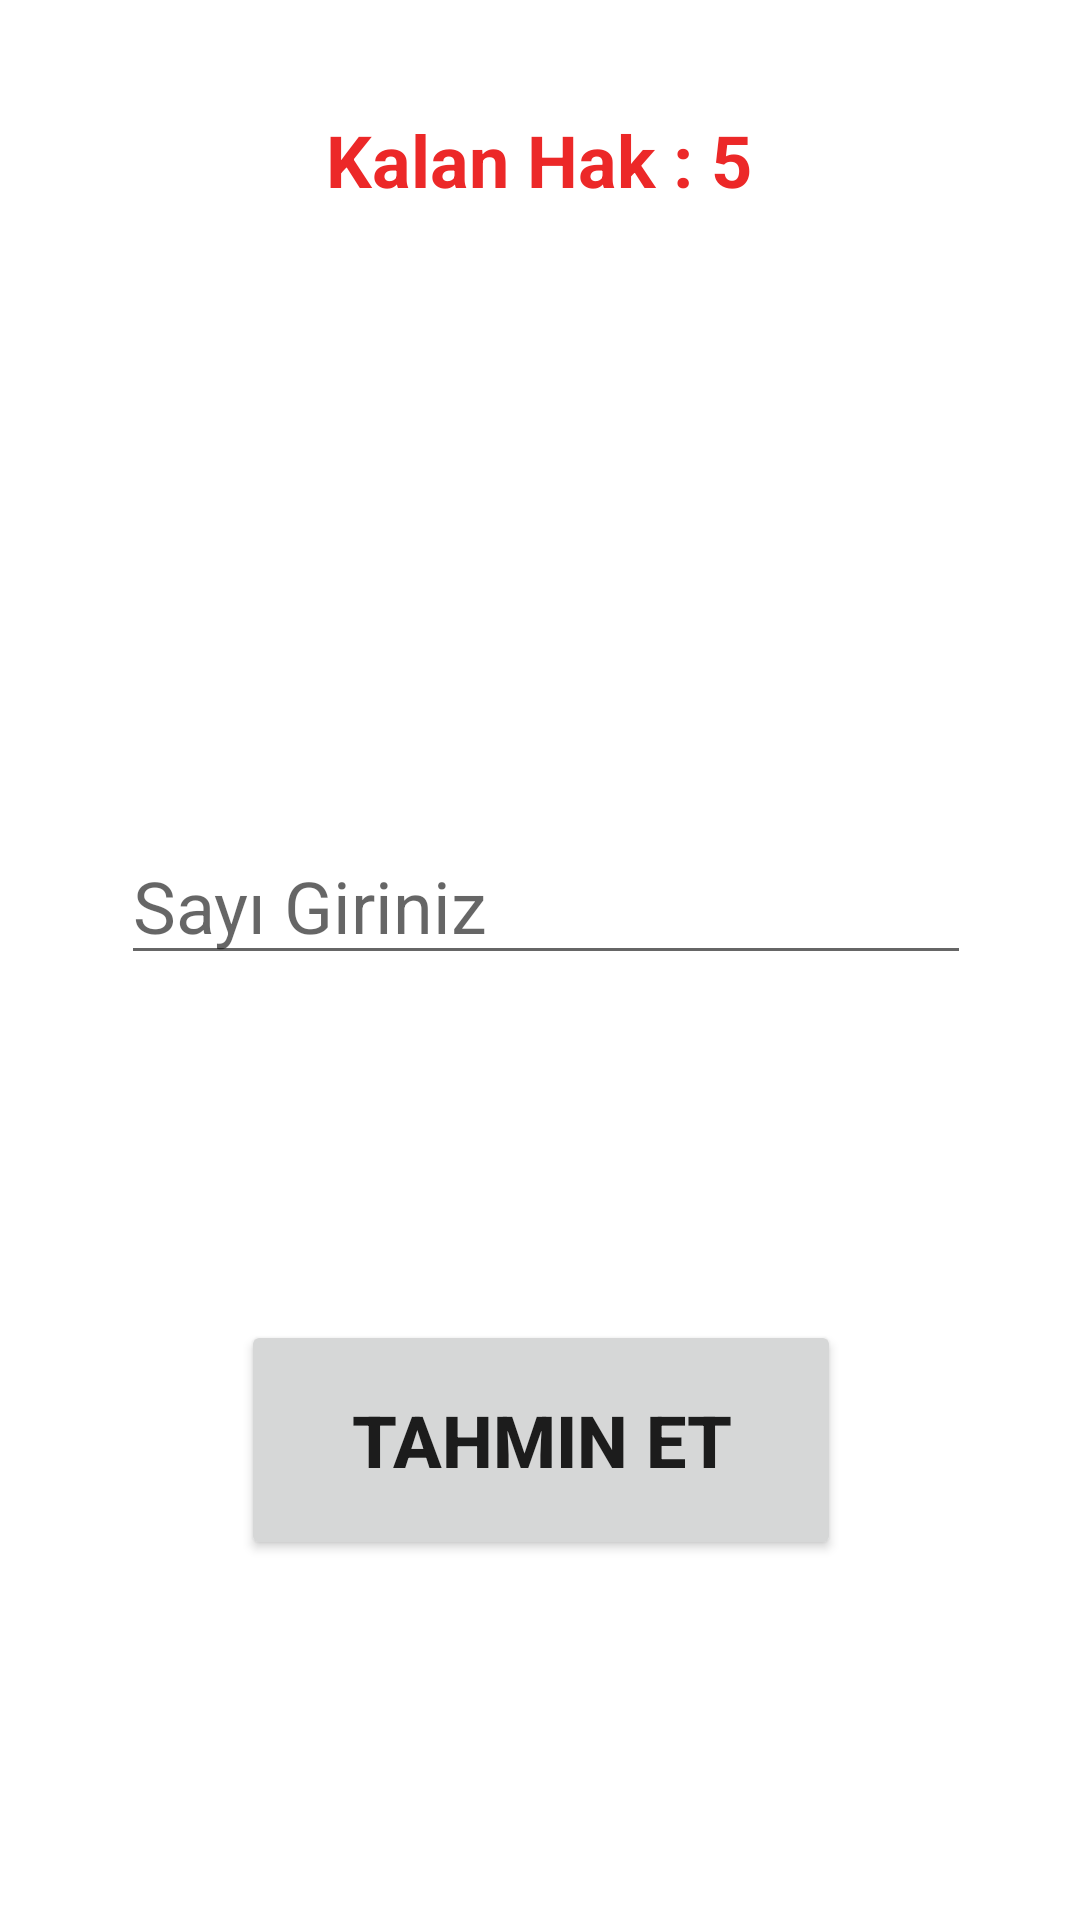

Here is an Android app screen rendered from its layout file. Give the layout XML and the strings, colors and styles it references.
<!-- AndroidManifest.xml: application theme Theme.SayiTahminEt -->
<!-- res/layout/activity_tahmin.xml -->
<?xml version="1.0" encoding="utf-8"?>
<androidx.constraintlayout.widget.ConstraintLayout xmlns:android="http://schemas.android.com/apk/res/android"
    xmlns:app="http://schemas.android.com/apk/res-auto"
    xmlns:tools="http://schemas.android.com/tools"
    android:layout_width="match_parent"
    android:layout_height="match_parent"
    tools:context=".TahminActivity">

    <TextView
        android:id="@+id/textViewKalanHak"
        android:layout_width="wrap_content"
        android:layout_height="wrap_content"
        android:layout_marginTop="37dp"
        android:text="Kalan Hak : 5"
        android:textColor="#EC2828"
        android:textSize="24sp"
        android:textStyle="bold"
        app:layout_constraintEnd_toEndOf="parent"
        app:layout_constraintHorizontal_bias="0.498"
        app:layout_constraintStart_toStartOf="parent"
        app:layout_constraintTop_toTopOf="parent" />

    <EditText
        android:id="@+id/textViewGirdi"
        android:layout_width="wrap_content"
        android:layout_height="wrap_content"
        android:layout_marginTop="132dp"
        android:ems="10"
        android:hint="Sayı Giriniz"
        android:inputType="textPersonName"
        android:textSize="24sp"
        app:layout_constraintEnd_toEndOf="parent"
        app:layout_constraintHorizontal_bias="0.527"
        app:layout_constraintStart_toStartOf="parent"
        app:layout_constraintTop_toBottomOf="@+id/textViewYardim" />

    <Button
        android:id="@+id/buttonTahmin"
        android:layout_width="200dp"
        android:layout_height="80dp"
        android:layout_marginBottom="120dp"
        android:text="Tahmin Et"
        android:textSize="24sp"
        android:textStyle="bold"
        app:layout_constraintBottom_toBottomOf="parent"
        app:layout_constraintEnd_toEndOf="parent"
        app:layout_constraintHorizontal_bias="0.502"
        app:layout_constraintStart_toStartOf="parent" />

    <TextView
        android:id="@+id/textViewYardim"
        android:layout_width="wrap_content"
        android:layout_height="wrap_content"
        android:layout_marginTop="42dp"
        android:textColor="#DF1C1C"
        android:textSize="24sp"
        android:textStyle="bold"
        android:visibility="visible"
        app:layout_constraintEnd_toEndOf="parent"
        app:layout_constraintHorizontal_bias="0.502"
        app:layout_constraintStart_toStartOf="parent"
        app:layout_constraintTop_toBottomOf="@+id/textViewKalanHak" />

</androidx.constraintlayout.widget.ConstraintLayout>
<!-- resources referenced by this layout -->
<resources>
  <style name="Theme.SayiTahminEt" parent="Theme.MaterialComponents.DayNight.DarkActionBar">
          
          <item name="colorPrimaryVariant">@color/purple_700</item>
          <item name="colorOnPrimary">@color/white</item>
          
          <item name="colorSecondary">@color/teal_200</item>
          <item name="colorSecondaryVariant">@color/teal_700</item>
          <item name="colorOnSecondary">@color/black</item>
          
          <item name="android:statusBarColor" tools:targetApi="l">?attr/colorPrimaryVariant</item>
          
          <item name="windowActionBar">false</item>
          <item name="windowNoTitle">true</item>
      </style>
  <!-- not gathered from this repository: default colours our renderer supplied (Android Studio template values) -->
  <color name="purple_700">#FF3700B3</color>
  <color name="teal_200">#FF03DAC5</color>
  <color name="teal_700">#FF018786</color>
  <color name="black">#FF000000</color>
  <color name="white">#FFFFFFFF</color>
</resources>
